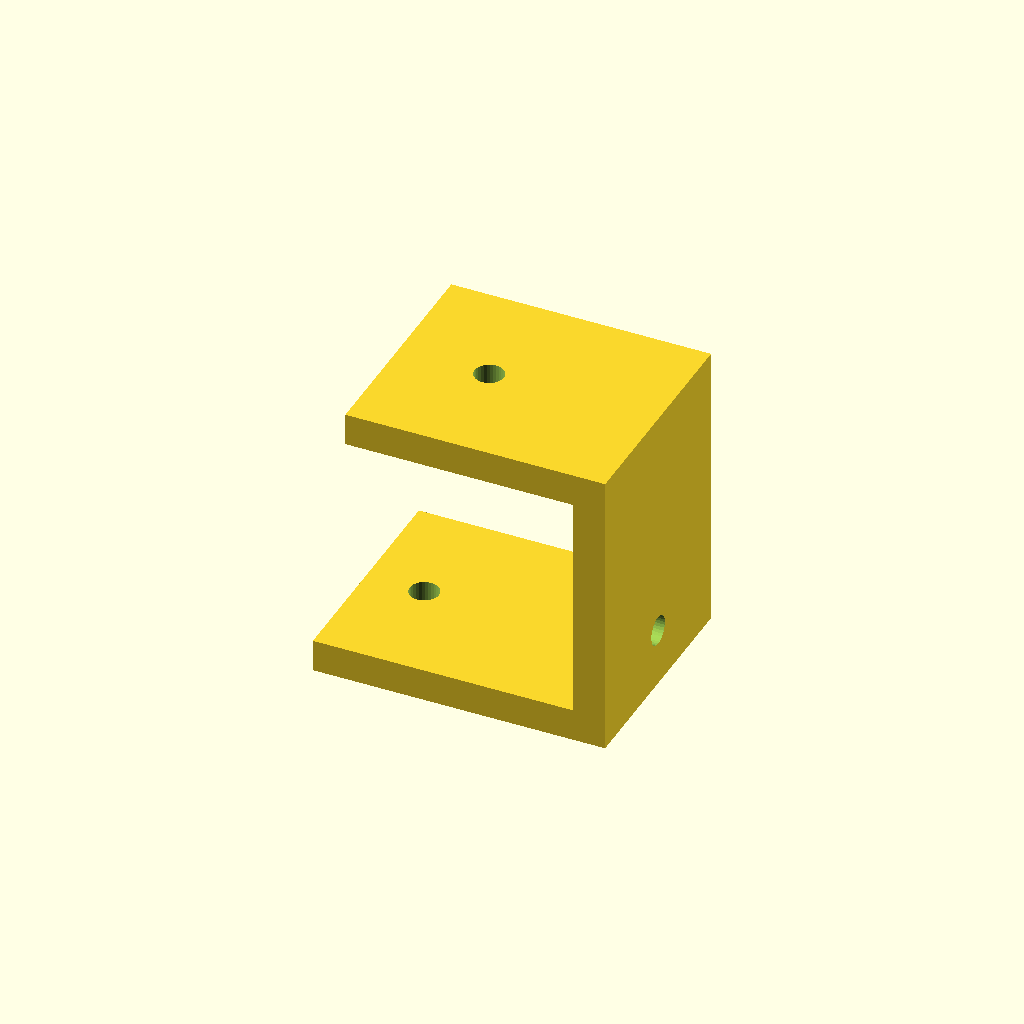
Cell 1: the model at its default parameters.
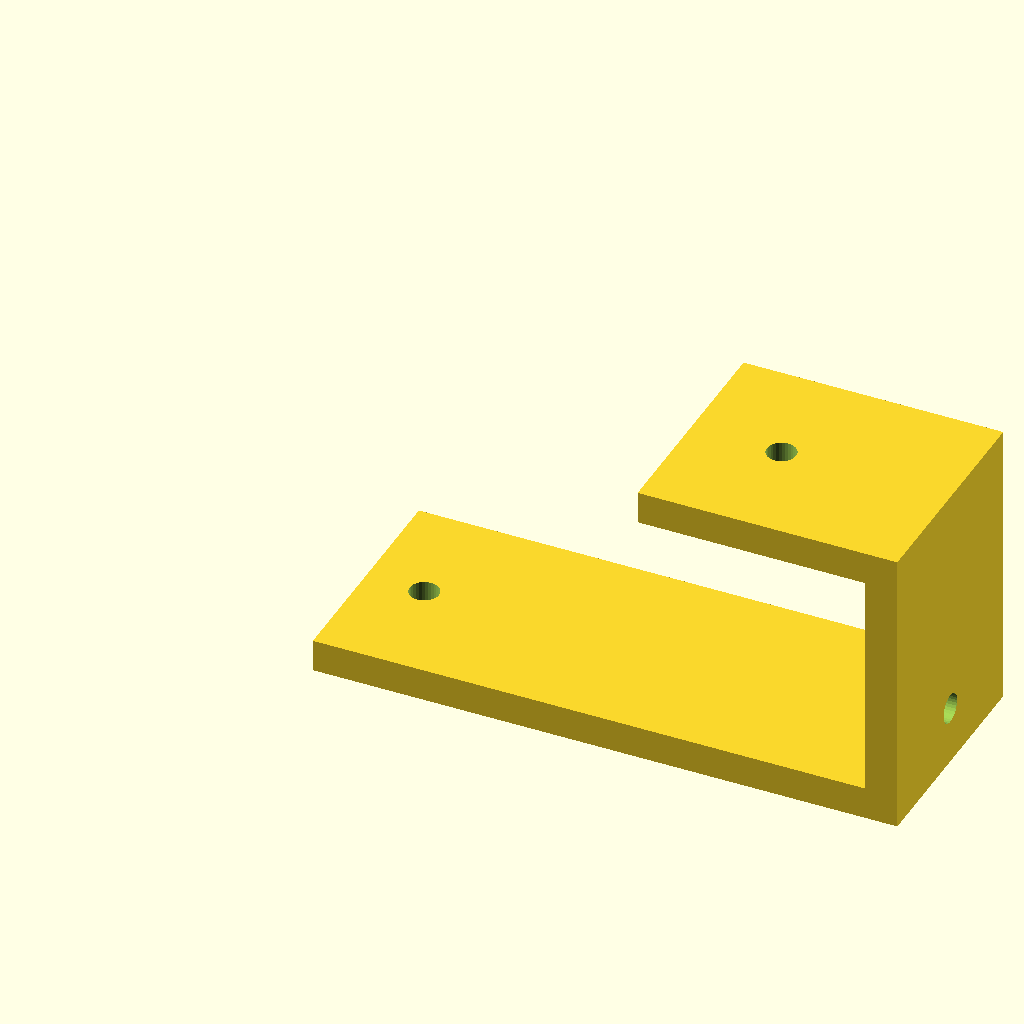
Cell 2 — foot_len set to 90, the other parameters unchanged.
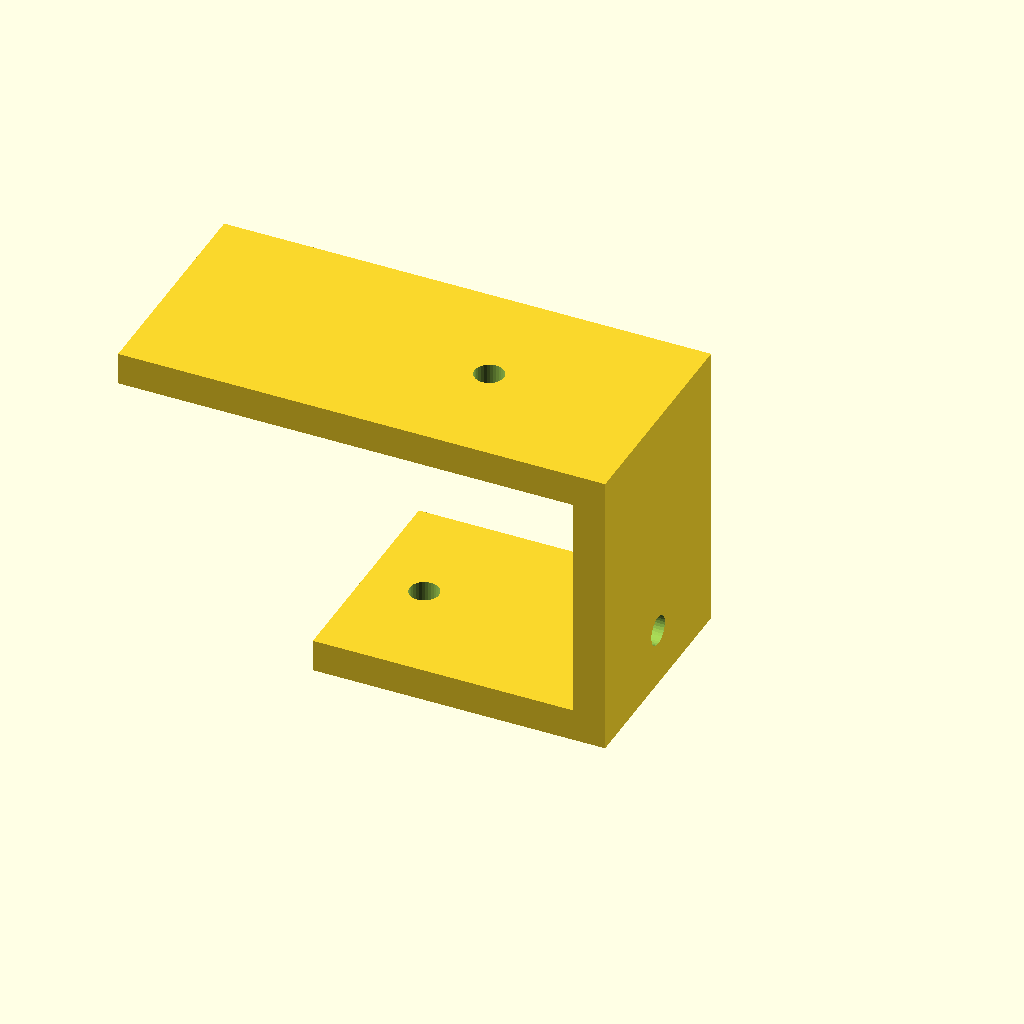
Cell 3: the same model with top_len = 70.
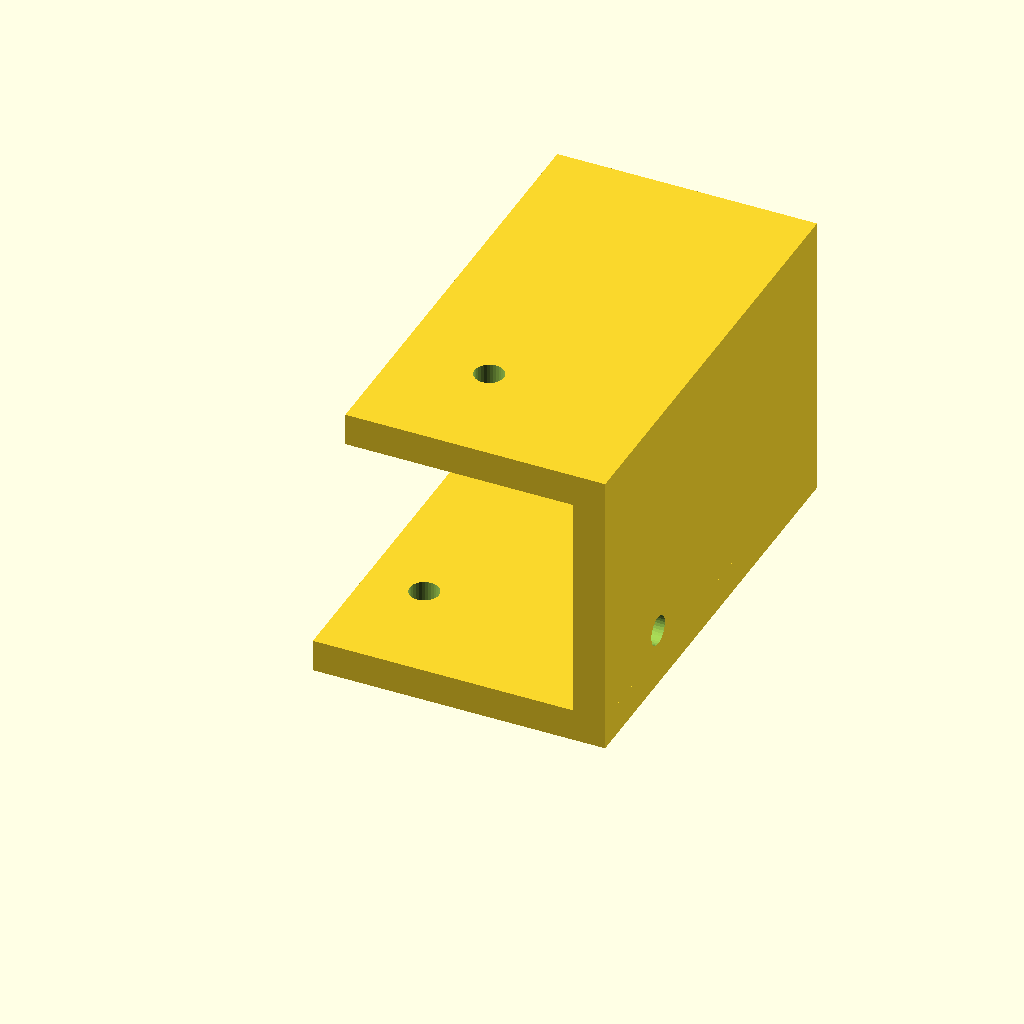
Cell 4: the same model with depth = 70.
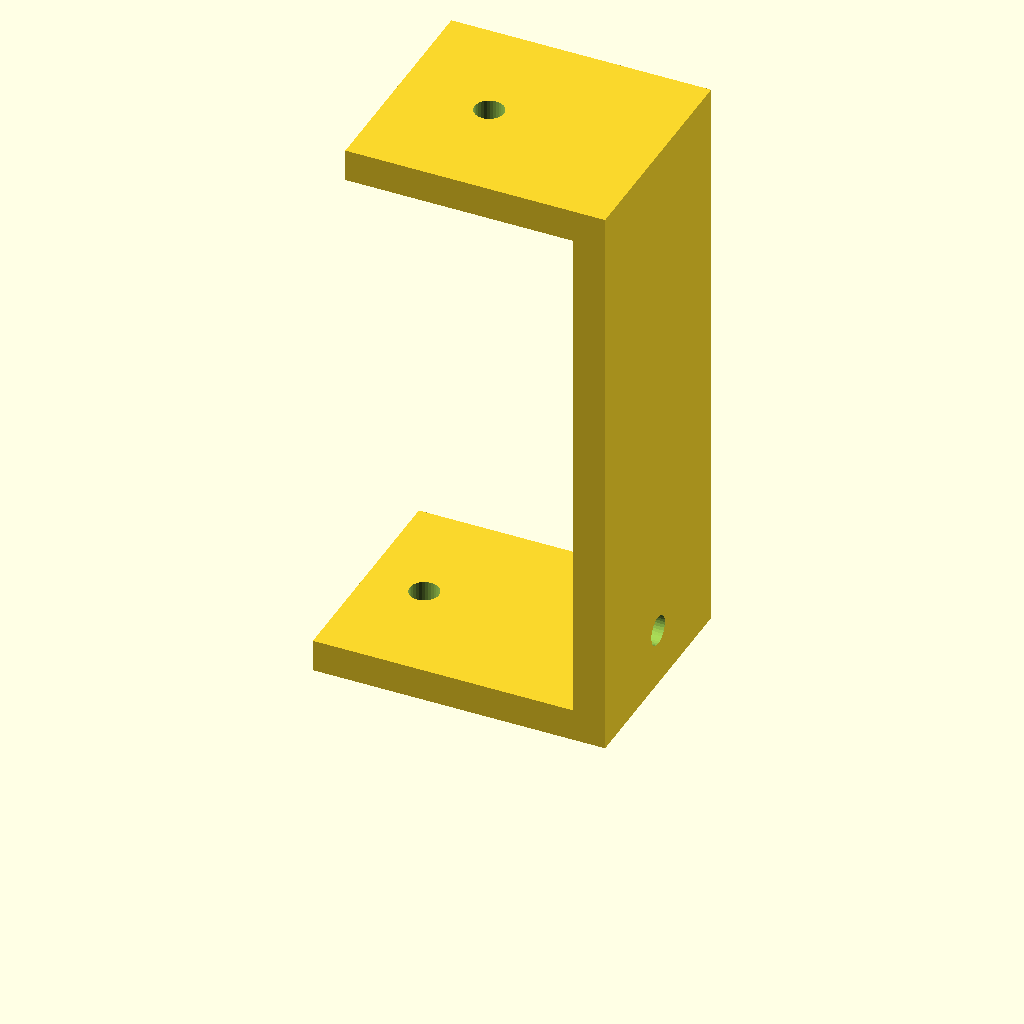
Cell 5: the same model with step_h = 90.
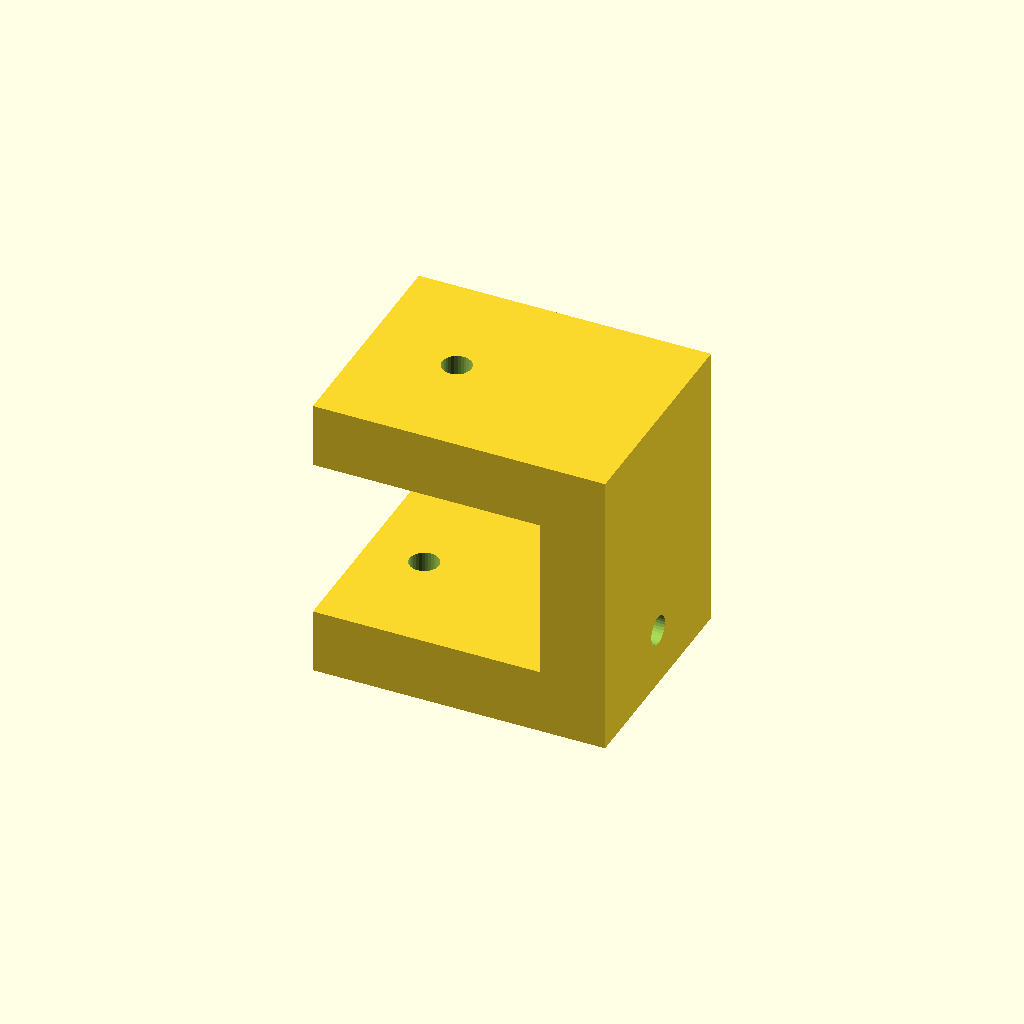
Cell 6: plate_t = 10 (everything else at default).
One fixed orthographic camera (rotation 55°, 0°, 25°; colour scheme Cornfield) for every cell.
The OpenSCAD source (optional_data/gen2/zbrackets/part_0015.scad):
$fn = 32;

// ----------------------------------------------------------------------
// Z-bracket: 45 x 35 x 45 mm
// ----------------------------------------------------------------------

// --- parameters (mm) ---
foot_len = 45;            // lower foot length, X
top_len = 35;             // upper foot length, X
depth = 35;               // bracket width, Y
step_h = 45;              // overall rise, Z
plate_t = 5;              // plate thickness
hole_d = 4.5;             // clearance for M4

module hole_z(px, py, z0) {
  translate([px, py, z0 - 0.5]) cylinder(h = plate_t + 1, d = hole_d);
}
module hole_x(py, pz) {
  translate([-0.5, py, pz]) rotate([0, 90, 0]) cylinder(h = plate_t + 1, d = hole_d);
}

difference() {
  union() {
    cube([foot_len, depth, plate_t]);
    /* web, overlapping the lower foot */
    translate([foot_len - plate_t, 0, 0]) cube([plate_t, depth, step_h]);
    /* upper foot, sunk into the web */
    translate([foot_len - plate_t - top_len, 0, step_h - plate_t]) cube([top_len + plate_t, depth, plate_t]);
  }
  hole_z(9, 17.5, 0);
  translate([foot_len - plate_t - 21, 0, 0]) hole_z(0, 17.5, step_h - plate_t);
  translate([foot_len - plate_t, 0, 0]) hole_x(17.5, 9);
}
Customizer parameters (derived from the source; name, type, default, range or options):
foot_len: number, default 45
top_len: number, default 35
depth: number, default 35
step_h: number, default 45
plate_t: number, default 5
hole_d: number, default 4.5
